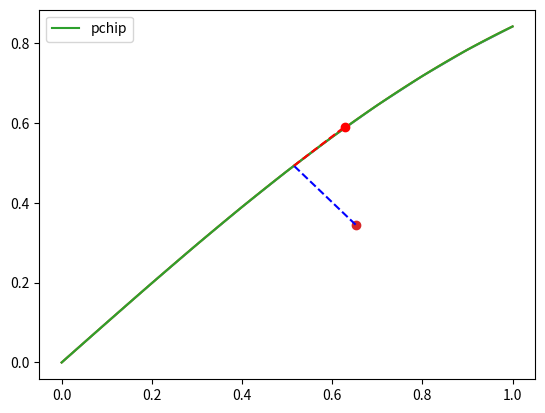

Recreate this plot in Python.

from random import randrange
import matplotlib.pyplot as plt
from scipy.interpolate import pchip_interpolate
import numpy as np
import math

x_observed = np.linspace(0.0, 1.0, 11)
y_observed = np.sin(x_observed)

x = np.linspace(min(x_observed), max(x_observed), 100)
y = pchip_interpolate(x_observed, y_observed, x)
plt.plot(x_observed, y_observed, x, y, '-')
plt.plot(x,y,label='pchip')
plt.legend()


x_current = 0.652
y_current = 0.345

error_list = np.zeros_like(x)
min_dist = np.inf
min_index = 0
for i in range(len(x)):
    error_list[i] = math.sqrt((x[i] - x_current)**2 + (y[i] - y_current)**2)
    if error_list[i] < min_dist:
        min_dist = error_list[i]
        min_index = i

cross_track_error = error_list[min_index]
    
x_closest = x[min_index]
y_closest = y[min_index]

print("Cross track error: ", cross_track_error)
print("min_index: ", min_index)
print("Closest point: ", x_closest, y_closest)

# add a circle to current position
plt.plot(x_current, y_current, 'o')

# plot line between current position and the closest point
plt.plot([x_current, x_closest], [y_current, y_closest], 'b--')



spline_slope = (y[min_index]-y[min_index+1]) / (x[min_index]-x[min_index+1])
los_angle = math.atan(spline_slope)

print("Spline slope: ", spline_slope)
print("LOS angle: ", los_angle)

delta = 0.15
los_point_x = x_closest + delta * math.cos(los_angle)
los_point_y = y_closest + delta * math.sin(los_angle)

# plot line of sight
plt.plot([x_closest, los_point_x], [y_closest, los_point_y], 'r--')
# plot line of sight point
plt.plot(los_point_x, los_point_y, 'ro')


psi = math.atan(math.radians(60))
print("Psi: ", psi)

sideslip_angle = 8.0 
print("Sideslip angle: ", sideslip_angle)

course_angle = psi + sideslip_angle
print("Course angle: ", course_angle)

angle_error = course_angle - los_angle
print("Angle error: ", angle_error)














plt.show(block=True)

